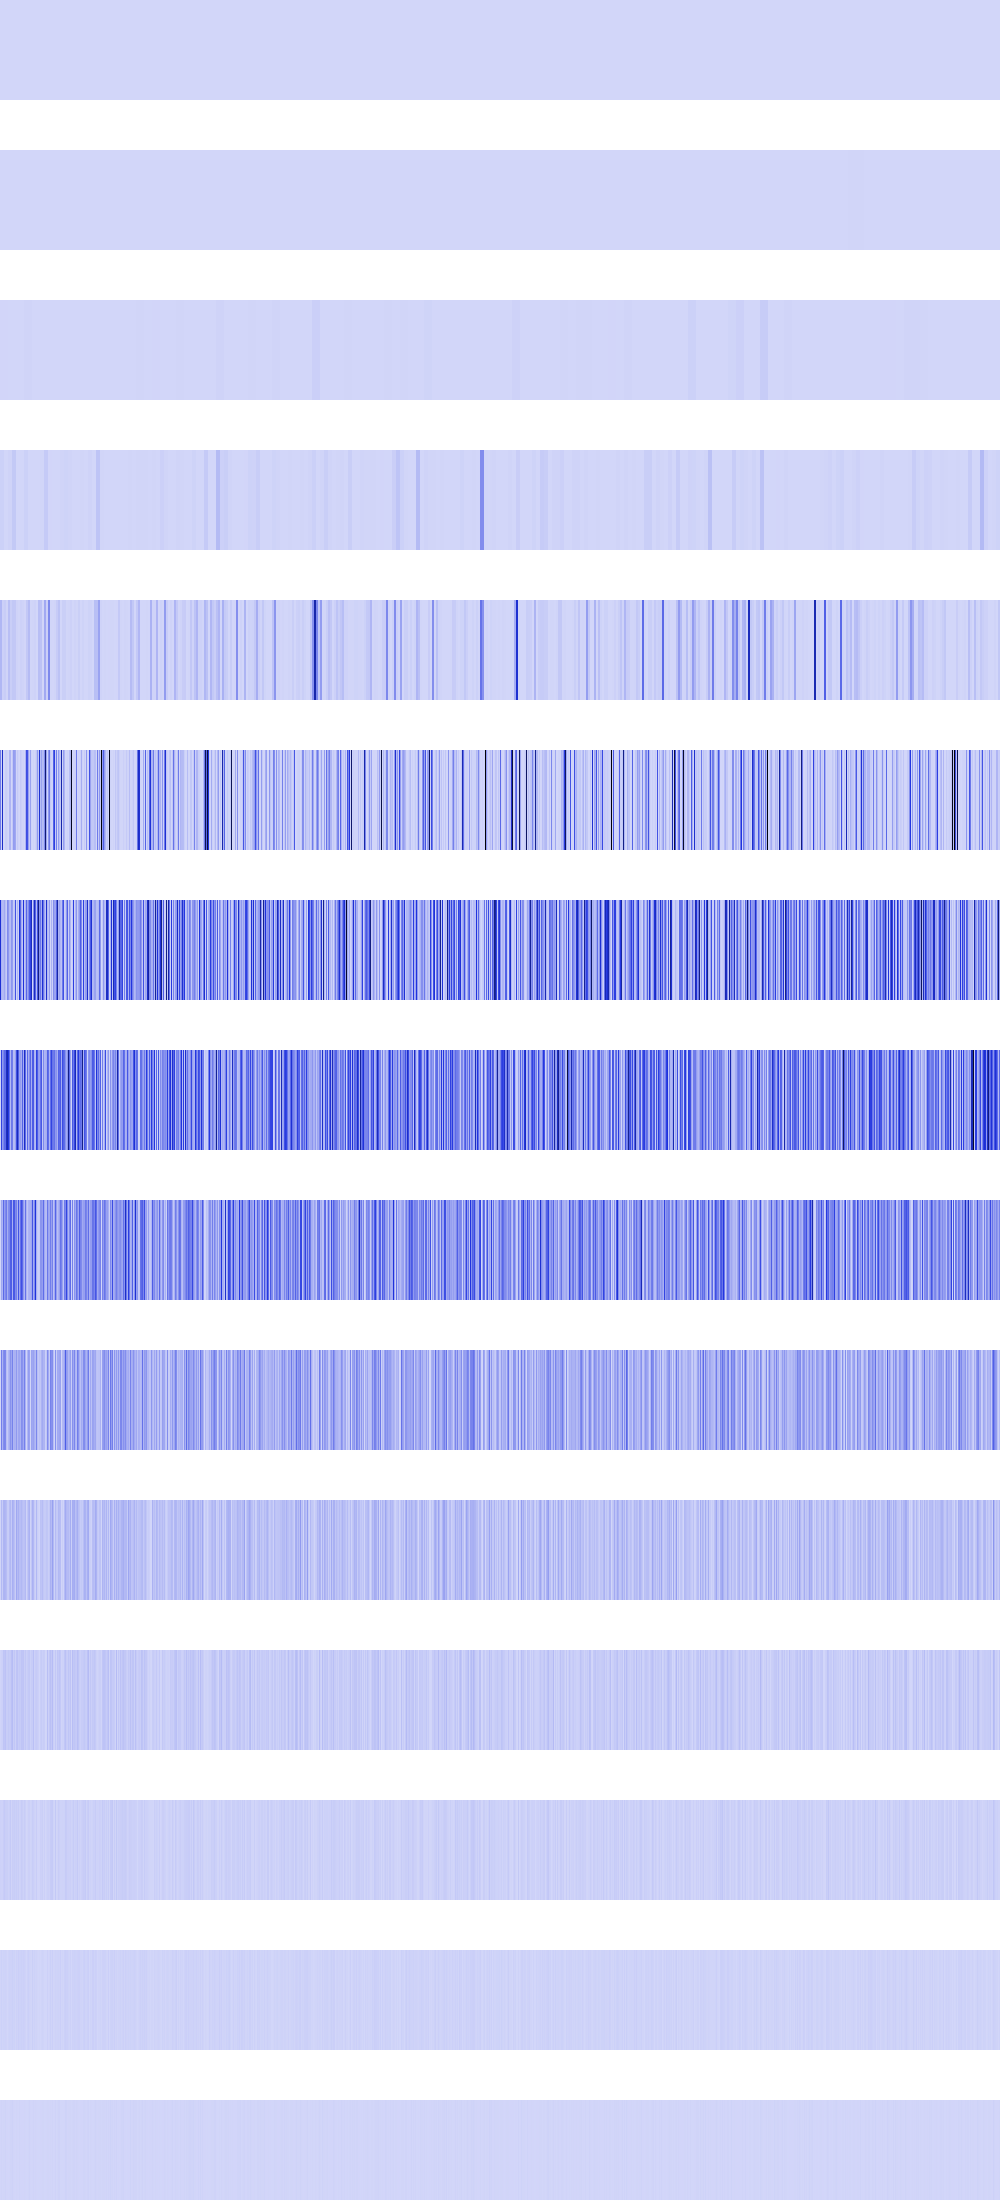

The data file committed next to this chart (first rows):
209761, 209761, 209761, 209761, 209761, 209761, 209761, 209761, 209761, 209761, 209761, 209761, 209761, 209761, 209761, 209761, 209761, 209761, 209761, 209761, 209761, 209761, 209761, 209761
41616, 41616, 41616, 41616, 41616, 41616, 41616, 41616, 41616, 41616, 41616, 41616, 41616, 41616, 41616, 41616, 23104, 23104, 23104, 23104, 23104, 23104, 23104, 23104
2190366, 2190366, 2190366, 2190366, 2190366, 2190366, 2190366, 2190366, 589824, 589824, 589824, 589824, 589824, 589824, 589824, 589824, 92416, 92416, 92416, 92416, 92416, 92416, 92416, 92416
16646209, 16646209, 16646209, 16646209, 262144, 262144, 262144, 262144, 10342504, 10342504, 10342504, 10342504, 39942500, 39942500, 39942500, 39942500, 1048576, 1048576, 1048576, 1048576, 200704, 200704, 200704, 200704
90934224, 90934224, 17040368, 17040368, 27541504, 27541504, 6230016, 6230016, 66584836, 66584836, 24920064, 24920064, 42614784, 42614784, 40550824, 40550824, 8111104, 8111104, 2663424, 2663424, 13778944, 13778944, 7929856, 7929856
266339344, 9048064, 545686528, 589824, 1048576, 24920064, 25563136, 10653696, 0, 95882032, 95882032, 200704, 40960000, 170459136, 162203296, 135675904, 4734976, 32444416, 8667136, 36864, 33918976, 19501056, 6885376, 10653696
507941120, 106766336, 79273984, 86835200, 129794048, 64962560, 27271168, 220733440, 182779904, 89563136, 76390400, 188096512, 167133184, 36454400, 48865280, 385515520, 6176768, 96575488, 13795328, 492048384, 327065600, 121577472, 49750016, 487497728
475136, 428195840, 174669824, 234946560, 316506112, 313294848, 545472512, 599408640, 458620928, 302465024, 85573632, 269795328, 260800512, 72974336, 77742080, 152109056, 392265728, 572538880, 345702400, 151830528, 169230336, 118046720, 340213760, 115556352
950272, 134971392, 97681408, 319225856, 168755200, 225705984, 271613952, 116686848, 212598784, 232947712, 347308032, 353337344, 110821376, 371523584, 365199360, 228720640, 253296640, 108036096, 381812736, 140214272, 292323328, 394952704, 318144512, 176062464
1900544, 255262720, 103088128, 211943424, 233963520, 225181696, 68222976, 32047104, 89653248, 118816768, 199426048, 142016512, 246808576, 97124352, 110428160, 105119744, 177864704, 87097344, 137625600, 143851520, 106758144, 209518592, 196935680, 132710400
3801088, 82706432, 30015488, 96731136, 98828288, 91750400, 72482816, 30539776, 28311552, 69861376, 88473600, 34996224, 113508352, 93585408, 63569920, 25690112, 135004160, 81920000, 107479040, 69599232, 70909952, 89260032, 66715648, 55705600
7602176, 14417920, 18087936, 50855936, 46661632, 57671680, 27525120, 27525120, 39845888, 30670848, 34340864, 61603840, 76021760, 27787264, 43253760, 17825792, 51904512, 54788096, 30408704, 38535168, 32768000, 52690944, 49545216, 52690944
15204352, 12058624, 11010048, 26214400, 34603008, 23068672, 21495808, 21495808, 12582912, 19398656, 35127296, 5767168, 26214400, 22020096, 27787264, 18874368, 28311552, 17301504, 27262976, 9961472, 15204352, 29884416, 23592960, 13107200
5242880, 15728640, 5242880, 10485760, 10485760, 12582912, 9437184, 1048576, 8388608, 13631488, 11534336, 11534336, 18874368, 10485760, 13631488, 4194304, 14680064, 9437184, 20971520, 11534336, 13631488, 17825792, 13631488, 17825792
2097152, 6291456, 2097152, 4194304, 4194304, 8388608, 2097152, 2097152, 0, 2097152, 6291456, 6291456, 12582912, 4194304, 2097152, 0, 4194304, 2097152, 0, 6291456, 2097152, 2097152, 2097152, 2097152
